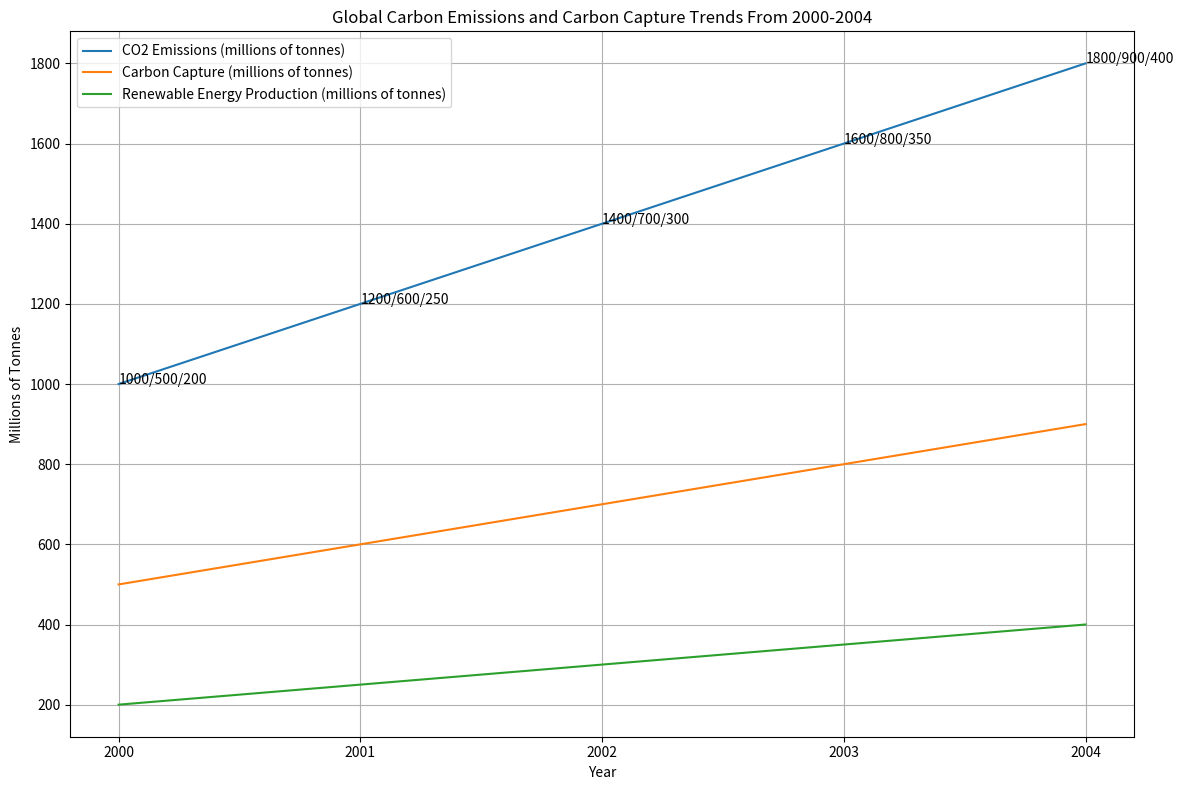

Python code for this plot: (Note: this script raises an exception after producing the figure.)

import matplotlib.pyplot as plt

plt.figure(figsize=(12, 8))
plt.subplot()

year = [2000, 2001, 2002, 2003, 2004]
co2_emissions = [1000, 1200, 1400, 1600, 1800]
carbon_capture = [500, 600, 700, 800, 900]
renewable_energy = [200, 250, 300, 350, 400]

plt.plot(year, co2_emissions, label="CO2 Emissions (millions of tonnes)")
plt.plot(year, carbon_capture, label="Carbon Capture (millions of tonnes)")
plt.plot(year, renewable_energy, label="Renewable Energy Production (millions of tonnes)")

plt.title("Global Carbon Emissions and Carbon Capture Trends From 2000-2004")
plt.xlabel("Year")
plt.ylabel("Millions of Tonnes")
plt.xticks(year)
plt.legend(loc="best")

for a,b,c,d in zip(year, co2_emissions, carbon_capture, renewable_energy): 
    plt.annotate(str(b)+"/"+str(c)+"/"+str(d), xy=(a, b))

plt.grid()
plt.tight_layout()
plt.savefig("line chart/png/249.png")
plt.clf()
